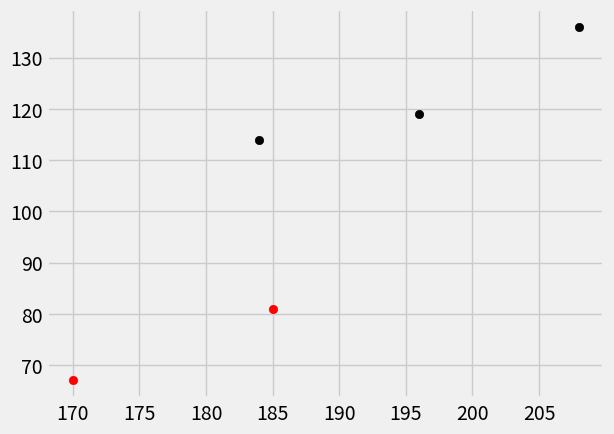

The script that saved this image: (Note: this script raises an exception after producing the figure.)

# coding: utf-8

# In[1]:

dataset={
    'k':[[208,136],[196,119],[184,114]], #wrestler
    'r':[[170,67],[185,81]] #footballer
}
#print(dataset)


# In[4]:

import matplotlib.pyplot as plt
from matplotlib import style
style.use('fivethirtyeight')

for i in dataset:
    for j in dataset[i]:
        plt.scatter(j[0],j[1],color=i)
plt.show()


# In[ ]:

while True:
    new_one=input('Enter new sample [height,weight]:').split(',')
    new_sample=[]
    new_sample.append(int(new_one[0]))
    new_sample.append(int(new_one[1]))
    if new_sample==[0,0]:
        break
    else:
        print(new_sample)


# In[ ]:

a=int(input('Enter a number: '))
b=int(input('Enter another number: '))
c=a+b
print(c)

